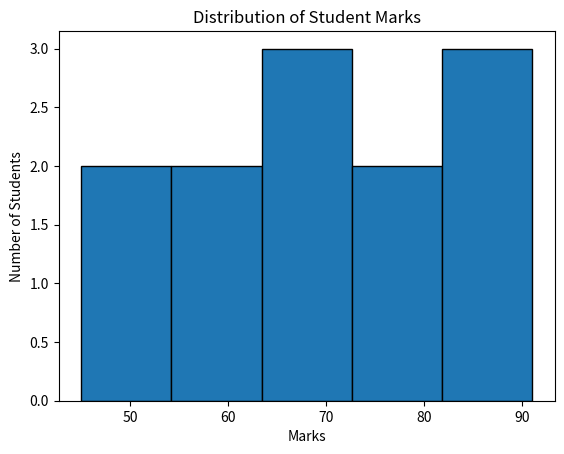

This chart was generated by the following Python code:
import matplotlib.pyplot as plt

marks = [45, 52, 60, 61, 65, 68, 72, 75, 78, 82, 88, 91]
plt.hist(marks, bins=5, edgecolor="black")
plt.title("Distribution of Student Marks")
plt.xlabel("Marks")
plt.ylabel("Number of Students")
plt.show()
 
